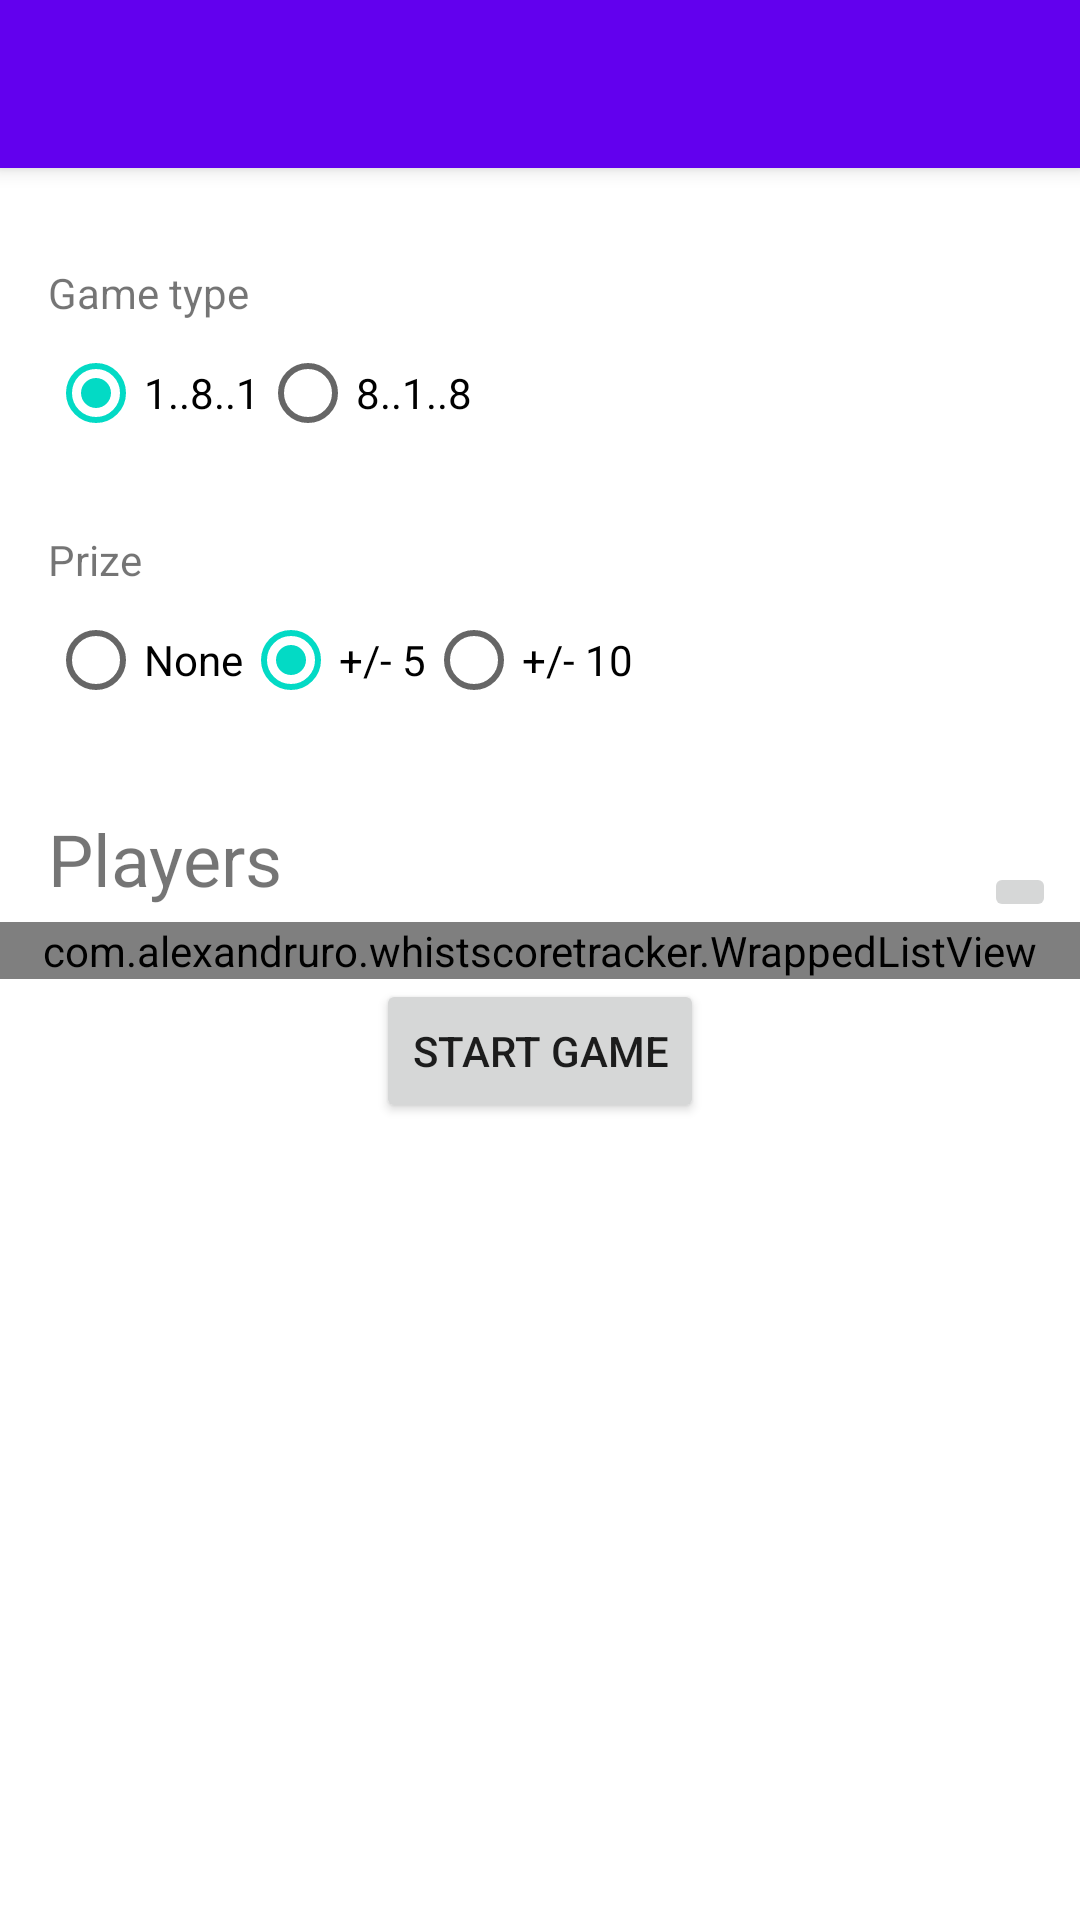

The Android layout XML behind this screen, and the referenced resources:
<!-- AndroidManifest.xml: application theme AppTheme -->
<!-- res/layout/activity_new_game.xml -->
<?xml version="1.0" encoding="utf-8"?>
<ScrollView
    xmlns:android="http://schemas.android.com/apk/res/android"
    android:layout_height="match_parent"
    android:layout_width="match_parent">

<RelativeLayout xmlns:android="http://schemas.android.com/apk/res/android"
    xmlns:app="http://schemas.android.com/apk/res-auto"
    xmlns:tools="http://schemas.android.com/tools"
    android:layout_width="match_parent"
    android:layout_height="wrap_content"
    tools:context="com.example.whistscoretracker.NewGameActivity"
    android:overScrollMode="ifContentScrolls">

    <android.support.v7.widget.Toolbar
        android:id="@+id/toolbar"
        android:layout_width="match_parent"
        android:layout_height="?attr/actionBarSize"
        android:background="?attr/colorPrimary"
        android:elevation="4dp"
        android:theme="@style/AppTheme.AppBarOverlay"
        app:popupTheme="@style/AppTheme.PopupOverlay"/>

    <TextView
        android:id="@+id/textView"
        android:layout_width="wrap_content"
        android:layout_height="wrap_content"
        android:text="Game type"
        tools:layout_editor_absoluteX="16dp"
        tools:layout_editor_absoluteY="66dp"
        android:layout_marginTop="88dp"
        android:layout_alignParentTop="true"
        android:layout_alignParentStart="true"
        android:layout_marginStart="16dp" />

    <RadioGroup
        android:orientation="horizontal"
        android:layout_width="wrap_content"
        android:layout_height="wrap_content"
        android:layout_below="@+id/textView"
        android:layout_alignStart="@+id/textView"
        android:id="@+id/radioGroup">

        <RadioButton
            android:id="@+id/radioGameType1"
            android:layout_width="wrap_content"
            android:layout_height="wrap_content"
            android:layout_weight="1"
            android:checked="true"
            android:text="1..8..1"
            tools:layout_editor_absoluteX="125dp"
            tools:layout_editor_absoluteY="123dp" />

        <RadioButton
            android:id="@+id/radioGameType2"
            android:layout_width="wrap_content"
            android:layout_height="wrap_content"
            android:layout_weight="1"
            android:text="8..1..8"
            tools:layout_editor_absoluteX="16dp"
            tools:layout_editor_absoluteY="83dp" />

    </RadioGroup>

    <TextView
        android:id="@+id/textView2"
        android:layout_width="wrap_content"
        android:layout_height="wrap_content"
        android:layout_alignStart="@+id/radioGroup"
        android:layout_below="@+id/radioGroup"
        android:layout_marginTop="22dp"
        android:text="Prize" />

    <RadioGroup
        android:layout_width="wrap_content"
        android:layout_height="wrap_content"
        android:layout_alignStart="@+id/textView2"
        android:layout_below="@+id/textView2"
        android:orientation="horizontal"
        android:id="@+id/radioGroup2">

        <RadioButton
            android:id="@+id/radioPrizeNone"
            android:layout_width="wrap_content"
            android:layout_height="wrap_content"
            android:layout_weight="1"
            android:text="None" />

        <RadioButton
            android:id="@+id/radioPrize5"
            android:layout_width="wrap_content"
            android:layout_height="wrap_content"
            android:layout_weight="1"
            android:checked="true"
            android:text="+/- 5" />

        <RadioButton
            android:id="@+id/radioPrize10"
            android:layout_width="wrap_content"
            android:layout_height="wrap_content"
            android:layout_weight="1"
            android:checked="false"
            android:text="+/- 10" />
    </RadioGroup>

    <TextView
        android:id="@+id/textView3"
        android:layout_width="wrap_content"
        android:layout_height="wrap_content"
        android:layout_alignStart="@+id/radioGroup2"
        android:layout_below="@+id/radioGroup2"
        android:layout_marginBottom="5dp"
        android:layout_marginTop="26dp"
        android:text="Players"
        android:textSize="24sp" />

    <com.example.whistscoretracker.WrappedListView
        android:id="@+id/nameListView"
        android:layout_width="match_parent"
        android:layout_height="wrap_content"
        android:layout_below="@+id/textView3"
        android:animateLayoutChanges="true"
        />

    <Button
        android:id="@+id/button2"
        android:layout_width="wrap_content"
        android:layout_height="wrap_content"
        android:text="Start game"
        android:layout_below="@id/nameListView"
        android:layout_centerHorizontal="true"
        android:layout_marginBottom="10dp"
        android:onClick="startGame"
        />

    <ImageButton
        android:id="@+id/buttonAdd"
        android:layout_width="wrap_content"
        android:layout_height="wrap_content"
        android:layout_above="@+id/nameListView"
        android:layout_alignParentEnd="true"
        android:layout_marginRight="8dp"
        android:onClick="addName"
        app:srcCompat="@drawable/ic_add_black_24dp" />



</RelativeLayout>
</ScrollView>
<!-- resources referenced by this layout -->
<resources>
  <style name="AppTheme.AppBarOverlay" parent="ThemeOverlay.MaterialComponents.Dark.ActionBar" />
  <style name="AppTheme.PopupOverlay" parent="ThemeOverlay.MaterialComponents.Light" />
</resources>
